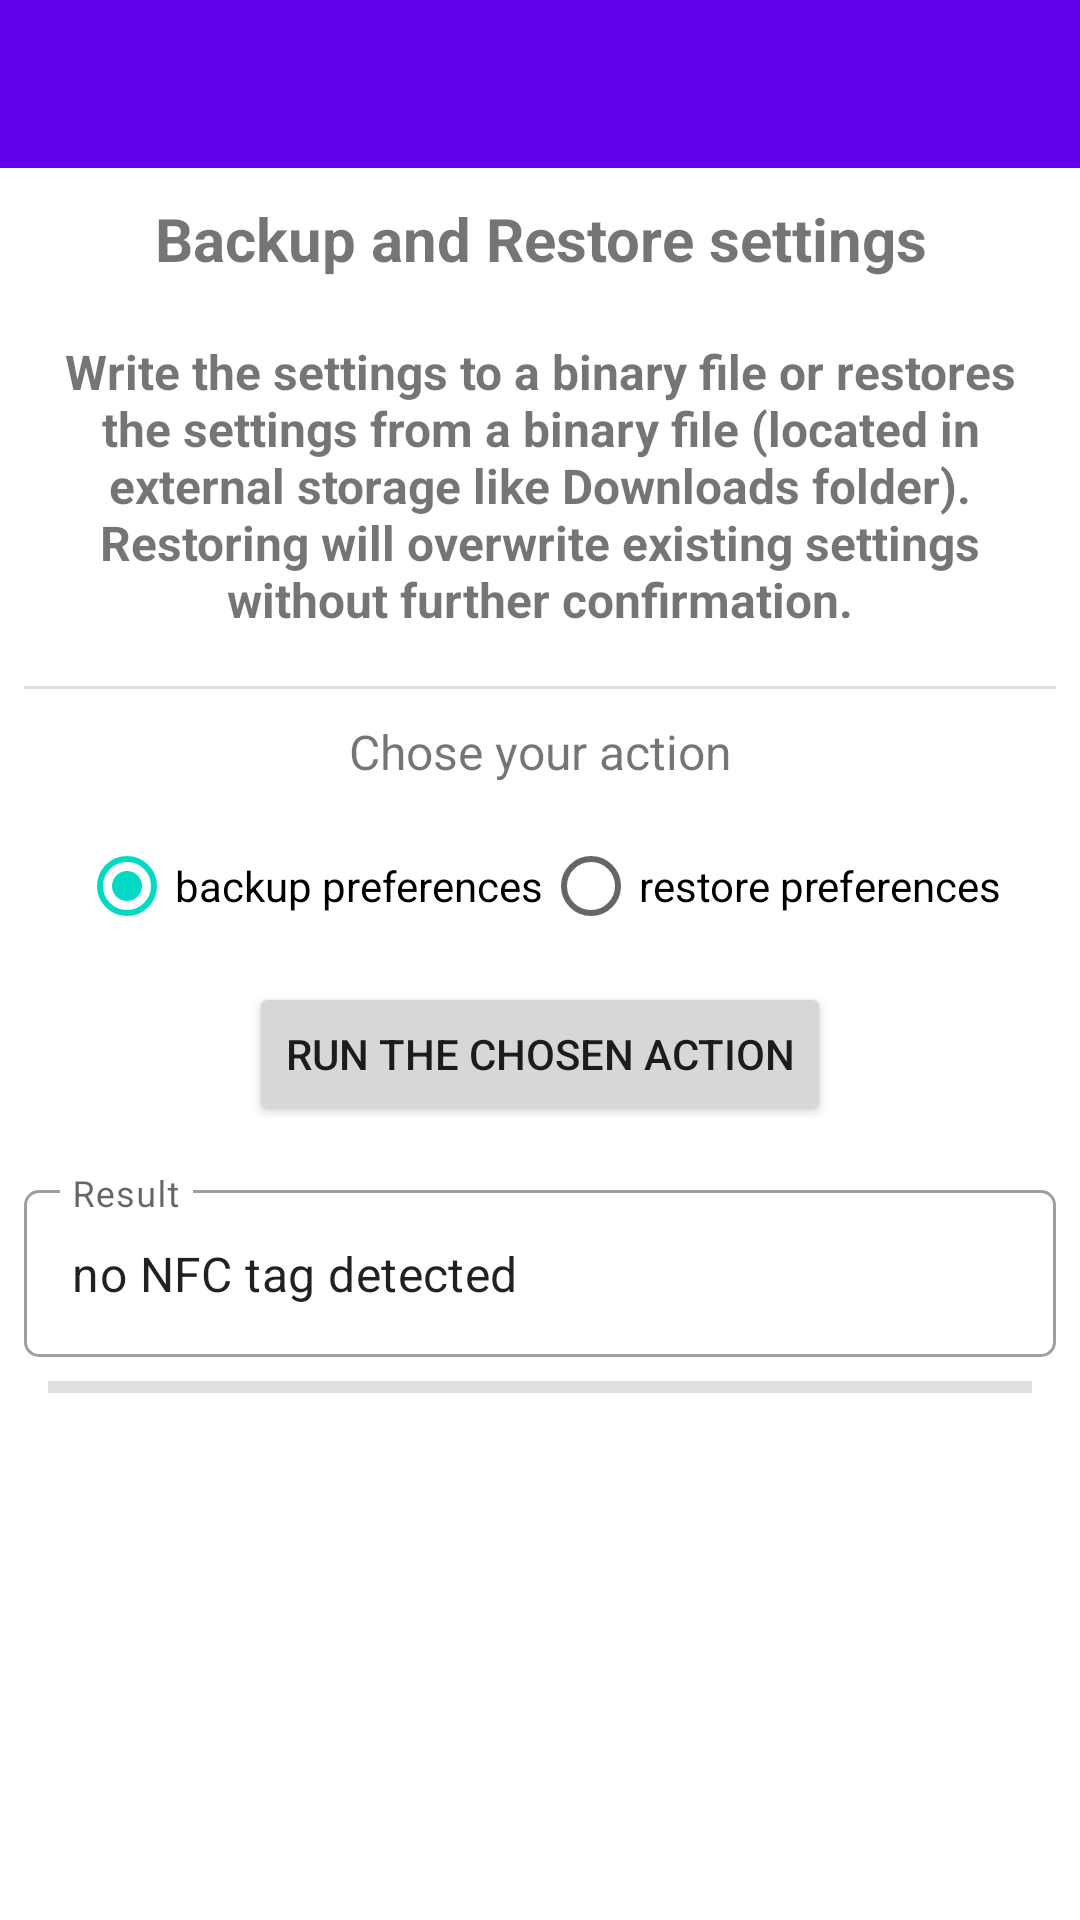

The Android layout XML behind this screen, and the referenced resources:
<!-- AndroidManifest.xml: application theme Theme.NfcNdefExample -->
<!-- res/layout/activity_backup.xml -->
<?xml version="1.0" encoding="utf-8"?>
<ScrollView xmlns:android="http://schemas.android.com/apk/res/android"
    xmlns:app="http://schemas.android.com/apk/res-auto"
    xmlns:tools="http://schemas.android.com/tools"
    android:layout_width="match_parent"
    android:layout_height="match_parent"
    tools:context=".BackupActivity">

    <LinearLayout
        android:layout_width="match_parent"
        android:layout_height="wrap_content"
        android:orientation="vertical">

        <androidx.appcompat.widget.Toolbar
            android:id="@+id/main_toolbar"
            android:layout_width="match_parent"
            android:layout_height="?attr/actionBarSize"
            android:background="@color/colorPrimary"
            android:elevation="@dimen/toolbar_elevation"
            android:theme="@style/ThemeOverlay.AppCompat.Dark.ActionBar"
            app:popupTheme="@style/ThemeOverlay.AppCompat.Light" />

        <TextView
            android:id="@+id/tvTitle"
            android:layout_width="match_parent"
            android:layout_height="wrap_content"
            android:padding="10dp"
            android:text="@string/header_backup"
            android:textAlignment="center"
            android:textSize="20sp"
            android:textStyle="bold" />

        <TextView
            android:id="@+id/tvInformation"
            android:layout_width="match_parent"
            android:layout_height="wrap_content"
            android:padding="10dp"
            android:text="@string/description_backup"
            android:textAlignment="center"
            android:textSize="16sp"
            android:textStyle="bold" />

        <com.google.android.material.divider.MaterialDivider
            android:layout_width="match_parent"
            android:layout_height="wrap_content"
            android:layout_marginTop="8dp"
            app:dividerInsetEnd="8dp"
            app:dividerInsetStart="8dp" />

        <TextView
            android:id="@+id/tvInformationRg"
            android:layout_width="match_parent"
            android:layout_height="wrap_content"
            android:padding="10dp"
            android:text="@string/description_backup_rg"
            android:textAlignment="center"
            android:textSize="16sp"
            android:textStyle="normal" />

        <RadioGroup
            android:layout_width="wrap_content"
            android:layout_height="wrap_content"
            android:layout_gravity="center_horizontal"
            android:gravity="center_horizontal"
            android:orientation="horizontal">

            <RadioButton
                android:id="@+id/rbBackupBackup"
                android:layout_width="match_parent"
                android:layout_height="wrap_content"
                android:checked="true"
                android:layout_weight="1"
                android:text="backup preferences" />

            <RadioButton
                android:id="@+id/rbBackupRestore"
                android:layout_width="match_parent"
                android:layout_height="wrap_content"
                android:layout_weight="1"
                android:text="restore preferences" />

        </RadioGroup>

        <Button
            android:id="@+id/btnBackupRunAction"
            android:layout_width="wrap_content"
            android:layout_height="wrap_content"
            android:layout_marginTop="8dp"
            android:layout_gravity="center"
            android:text="run the chosen action" />

        <com.google.android.material.textfield.TextInputLayout
            style="@style/Widget.MaterialComponents.TextInputLayout.OutlinedBox"
            android:layout_width="match_parent"
            android:layout_height="wrap_content"
            android:layout_marginStart="8dp"
            android:layout_marginTop="16dp"
            android:layout_marginEnd="8dp"
            android:hint="Result"
            app:boxCornerRadiusBottomEnd="5dp"
            app:boxCornerRadiusBottomStart="5dp"
            app:boxCornerRadiusTopEnd="5dp"
            app:boxCornerRadiusTopStart="5dp"
            app:layout_constraintEnd_toEndOf="parent"
            app:layout_constraintStart_toStartOf="parent"
            app:layout_constraintTop_toTopOf="parent">

            <com.google.android.material.textfield.TextInputEditText
                android:id="@+id/etBackupResult"
                android:layout_width="match_parent"
                android:layout_height="wrap_content"
                android:ellipsize="end"
                android:focusable="false"
                android:text="no NFC tag detected"
                tools:ignore="KeyboardInaccessibleWidget" />
        </com.google.android.material.textfield.TextInputLayout>


        <com.google.android.material.divider.MaterialDivider
            android:layout_width="match_parent"
            android:layout_height="wrap_content"
            android:layout_marginTop="8dp"
            android:layout_marginBottom="8dp"
            app:dividerInsetEnd="16dp"
            app:dividerInsetStart="16dp"
            app:dividerThickness="4dp" />

    </LinearLayout>
</ScrollView>
<!-- resources referenced by this layout -->
<resources>
  <string name="description_backup">Write the settings to a binary file or restores the settings from a binary file (located in external storage like Downloads folder).\nRestoring will overwrite existing settings without further confirmation.</string>
  <string name="description_backup_rg">Chose your action</string>
  <string name="header_backup">Backup and Restore settings</string>
  <style name="Theme.NfcNdefExample" parent="Theme.MaterialComponents.DayNight.NoActionBar">
          
          <item name="colorPrimary">@color/colorPrimary</item>
          <item name="colorPrimaryDark">@color/colorPrimaryDark</item>
          <item name="colorPrimaryVariant">@color/colorStatusBar</item>
          
          <item name="colorSecondary">@color/teal_200</item>
          <item name="colorSecondaryVariant">@color/teal_700</item>
          <item name="colorOnSecondary">@color/black</item>
          
          <item name="android:statusBarColor">?attr/colorPrimaryVariant</item>
          
      </style>
  <!-- not gathered from this repository: default colours our renderer supplied (Android Studio template values) -->
  <color name="teal_200">#FF03DAC5</color>
  <color name="teal_700">#FF018786</color>
  <color name="black">#FF000000</color>
  <color name="colorPrimary">#FF6200EE</color>
  <color name="colorPrimaryDark">#FF3700B3</color>
</resources>
